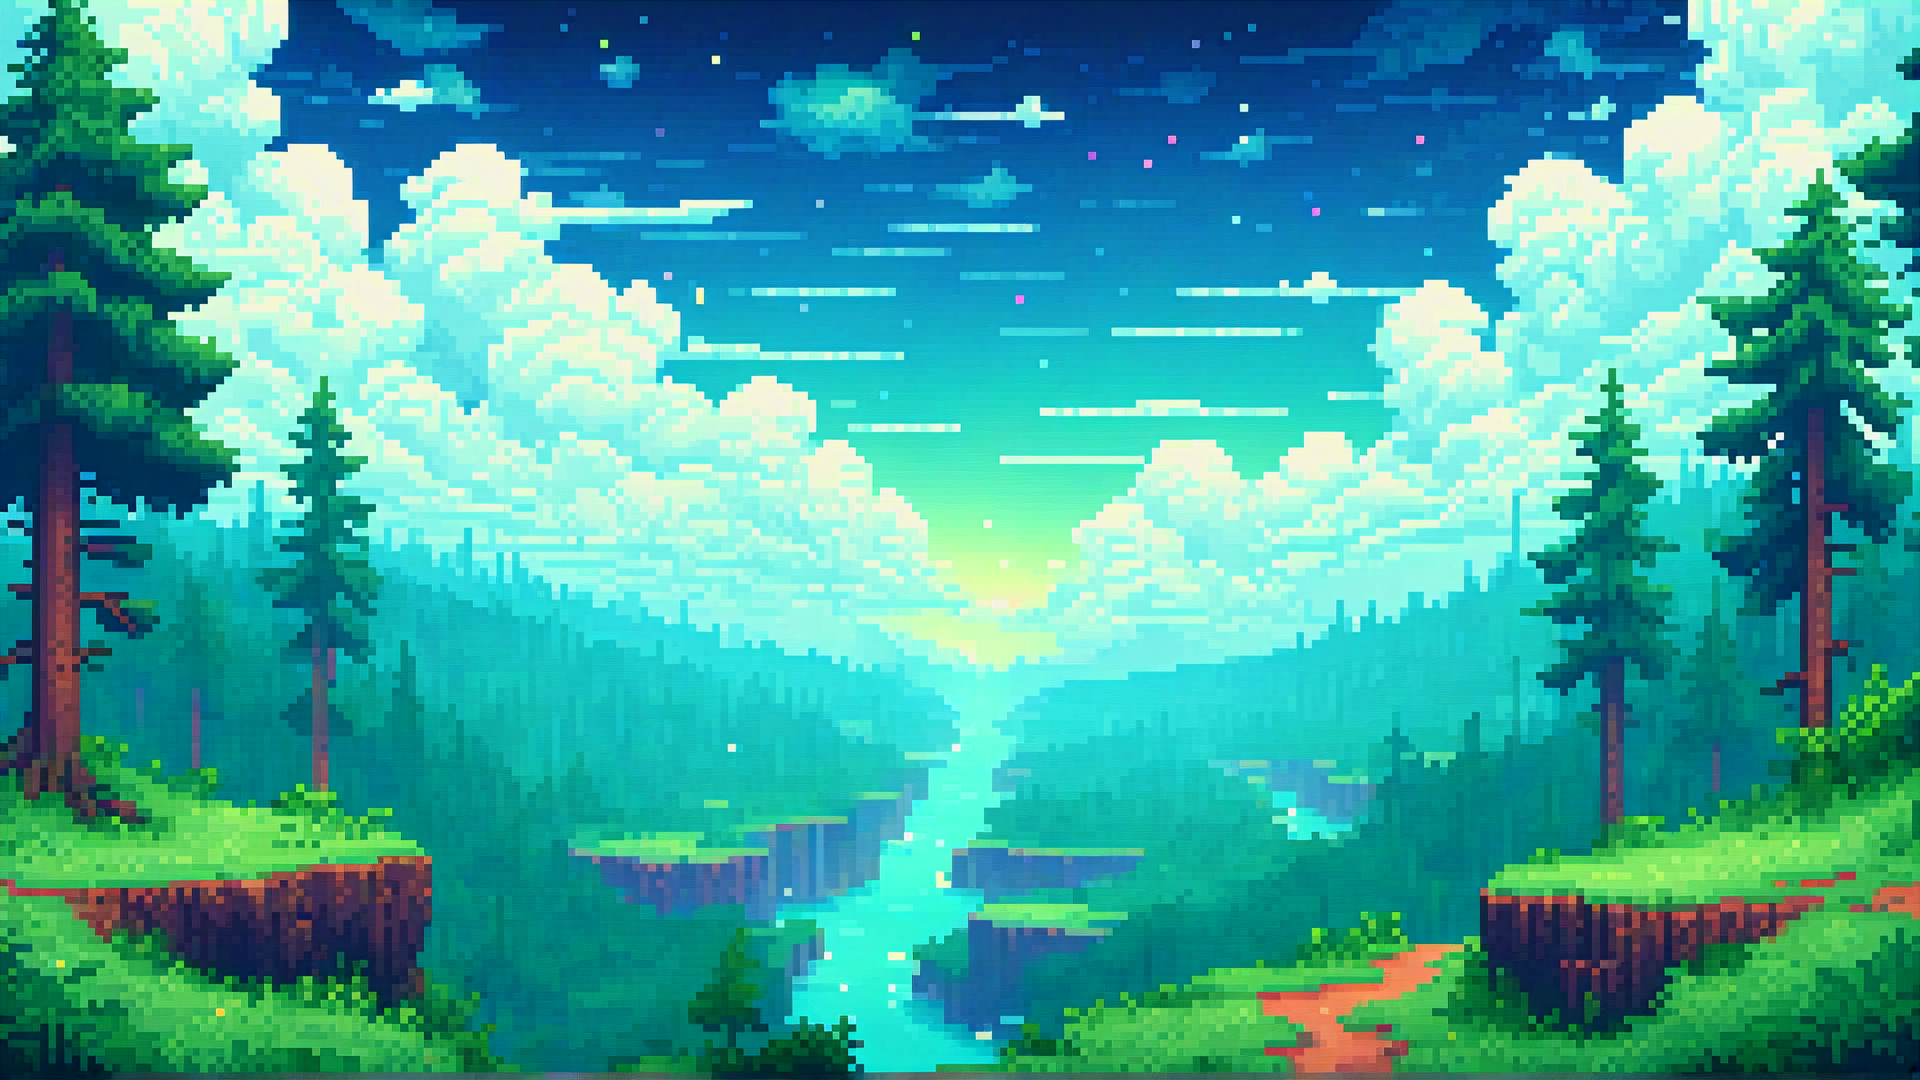
Generation parameters embedded in this image by AUTOMATIC1111 Stable Diffusion web UI or a fork of it (Forge, ...) (PNG 'parameters' text chunk):
Background,pixel,nature,game main title,32 bit,pixel art,gif,after 1000years,sky,forest,future
Negative prompt: bad pixe,temple,mountain.big tree
Steps: 30, Sampler: Euler a, CFG scale: 7, Seed: 1152808661, Size: 1920x1080, Model hash: 7adffa28d4, Model: pixelArtDiffusionXL_spriteShaper, Clip skip: 2, Version: f0.0.17v1.8.0rc-latest-278-gbfee03d8